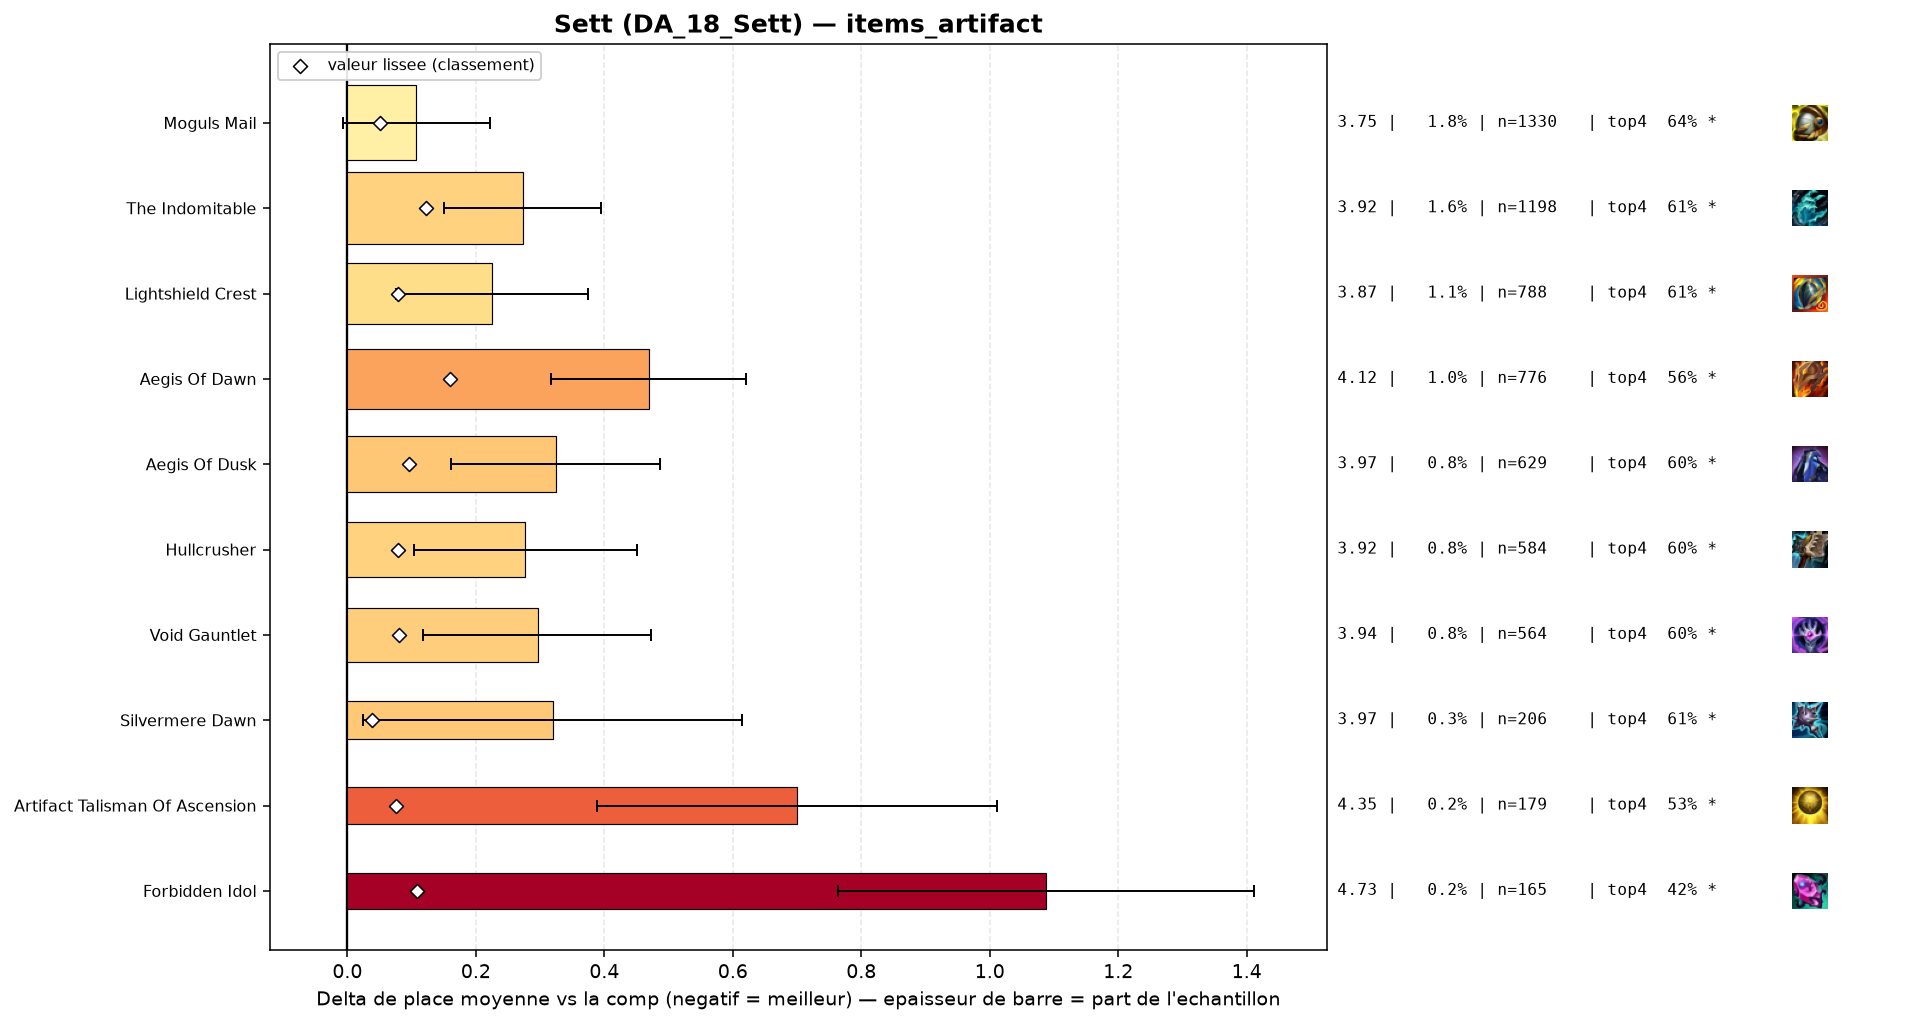

The data file committed next to this chart (first rows):
group, label, n, share, avg_place, shrunk_avg, score, d_avg, d_avg_pess, impact, d_top4, win, top2, top4, sd, z, p, significant
, Infinity Force, 113, 0.001512, 3.779, 3.655, 0.009, 0.133, 0.0, -0.0, -0.032, 0.1947, 0.3628, 0.6283, 2.201, 0.64, 0.5214, False
, Zhonyas Paradox, 41, 0.0005486, 4.024, 3.656, 0.01, 0.378, 0.0, -0.0, -0.0506, 0.1463, 0.3171, 0.6098, 2.113, 1.15, 0.2514, False
, Hellfire Hatchet, 86, 0.001151, 4.093, 3.67, 0.024, 0.447, 0.019, -0.0, -0.0673, 0.1512, 0.2442, 0.593, 2.027, 2.04, 0.04089, True
, Seekers Armguard, 83, 0.001111, 4.108, 3.67, 0.024, 0.463, 0.007, -0.0, -0.0941, 0.1325, 0.2892, 0.5663, 2.117, 1.99, 0.04667, True
populaire, Silvermere Dawn, 206, 0.002756, 3.966, 3.685, 0.039, 0.32, 0.025, -0.0001, -0.0535, 0.1602, 0.3155, 0.6068, 2.157, 2.13, 0.03342, True
, Titanic Hydra, 120, 0.001606, 4.208, 3.688, 0.042, 0.562, 0.201, -0.0001, -0.102, 0.0917, 0.2417, 0.5583, 2.02, 3.05, 0.00231, True
populaire, Moguls Mail, 1330, 0.0178, 3.753, 3.697, 0.051, 0.107, 0.0, -0.0009, -0.0242, 0.1827, 0.3504, 0.6361, 2.121, 1.83, 0.06692, True
populaire, Artifact Talisman Of Ascension, 179, 0.002395, 4.346, 3.721, 0.075, 0.7, 0.389, -0.0002, -0.1296, 0.1006, 0.2346, 0.5307, 2.125, 4.4, 1e-05, True
populaire, Hullcrusher, 584, 0.007814, 3.923, 3.724, 0.078, 0.277, 0.103, -0.0006, -0.0559, 0.1678, 0.3236, 0.6045, 2.136, 3.12, 0.00179, True
populaire, Lightshield Crest, 788, 0.01054, 3.871, 3.723, 0.078, 0.225, 0.075, -0.0008, -0.0512, 0.1701, 0.3312, 0.6091, 2.131, 2.95, 0.00323, True
populaire, Void Gauntlet, 564, 0.007546, 3.941, 3.727, 0.081, 0.296, 0.118, -0.0006, -0.0646, 0.1738, 0.3156, 0.5957, 2.141, 3.27, 0.00109, True
populaire, Aegis Of Dusk, 629, 0.008416, 3.97, 3.742, 0.096, 0.324, 0.161, -0.0008, -0.061, 0.1447, 0.2957, 0.5994, 2.072, 3.9, 9e-05, True
, Deaths Defiance, 86, 0.001151, 5.43, 3.743, 0.097, 1.784, 1.362, -0.0001, -0.3696, 0.0349, 0.1395, 0.2907, 1.997, 8.28, 0.0, True
populaire, Forbidden Idol, 165, 0.002208, 4.733, 3.754, 0.108, 1.087, 0.764, -0.0002, -0.2361, 0.103, 0.1879, 0.4242, 2.118, 6.59, 0.0, True
populaire, The Indomitable, 1198, 0.01603, 3.919, 3.767, 0.122, 0.273, 0.151, -0.0019, -0.0518, 0.1644, 0.3205, 0.6085, 2.135, 4.39, 1e-05, True
populaire, Aegis Of Dawn, 776, 0.01038, 4.115, 3.806, 0.16, 0.469, 0.317, -0.0017, -0.101, 0.1392, 0.2899, 0.5593, 2.145, 6.06, 0.0, True
